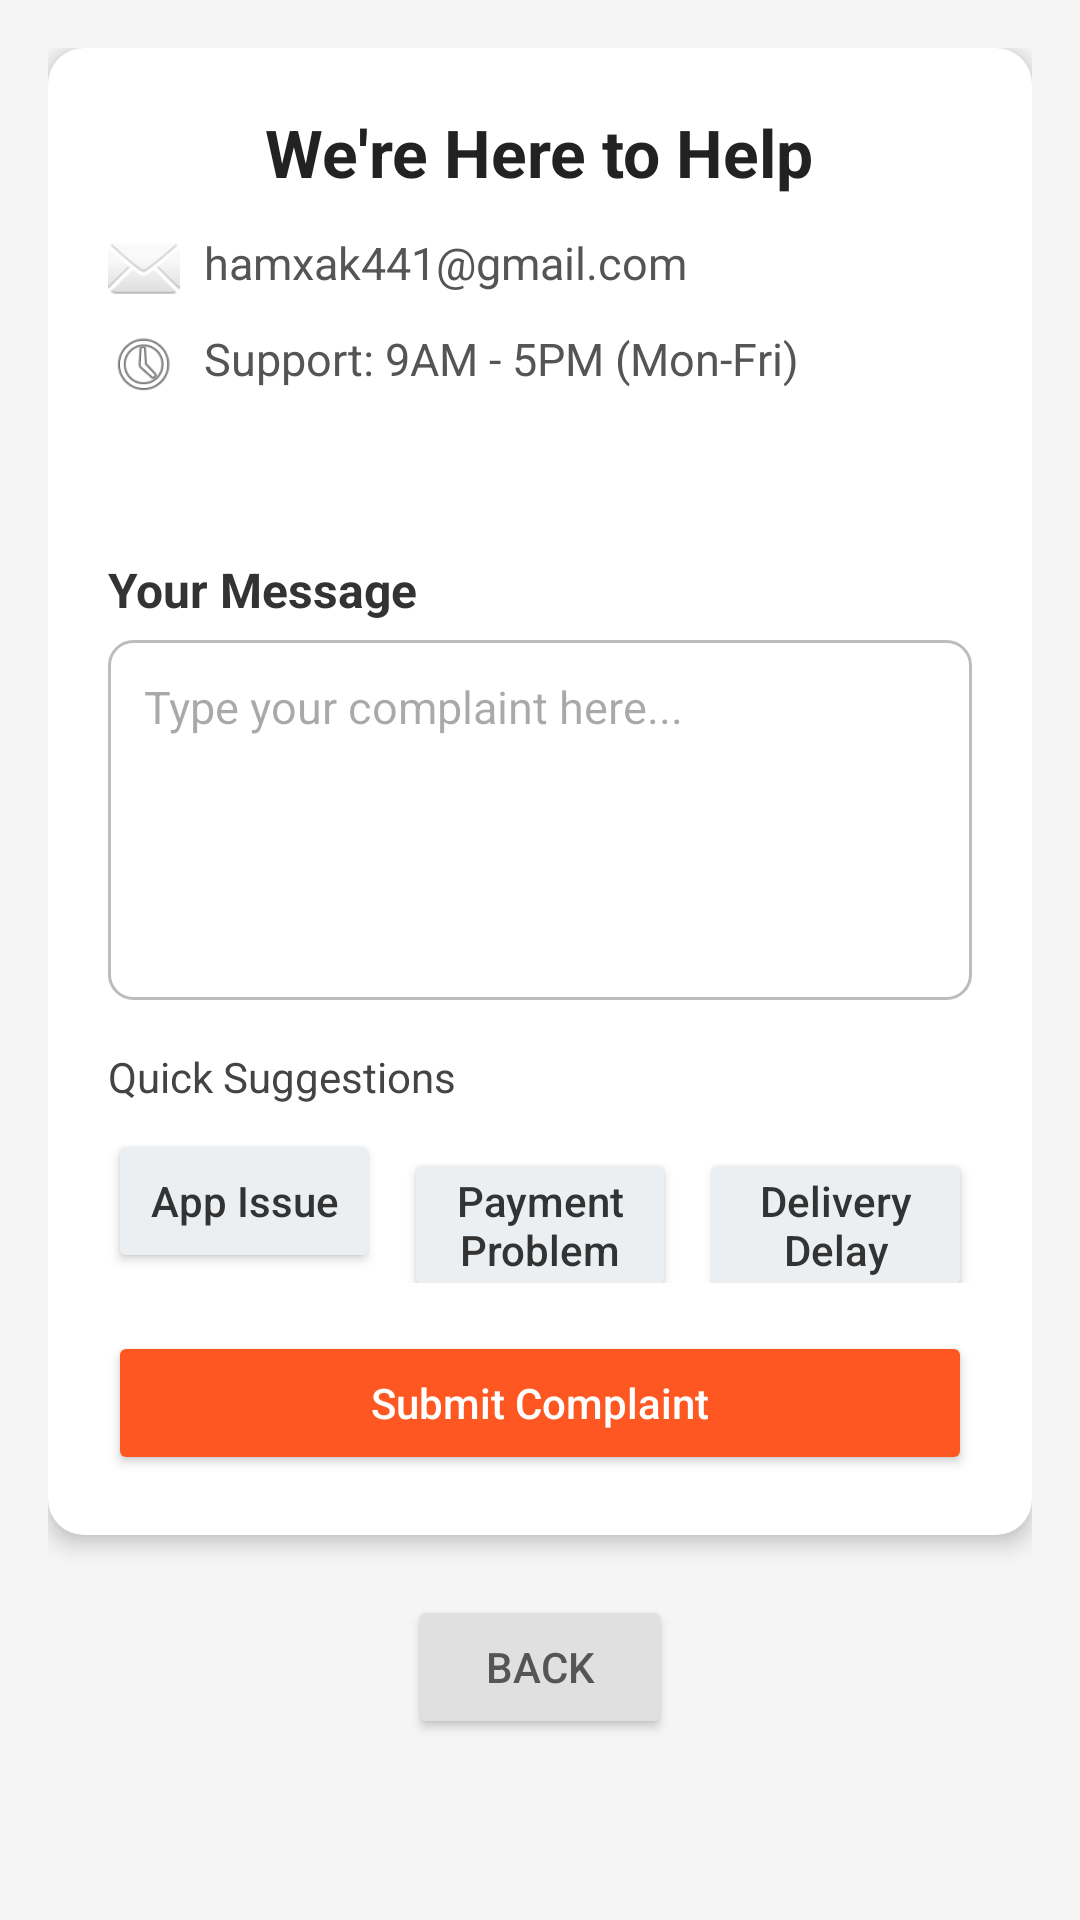

This screen was rendered from an Android layout file. Write that file and the resources it references.
<!-- AndroidManifest.xml: application theme Theme.KelineYt -->
<!-- res/layout/fragment_customer_service.xml -->
<?xml version="1.0" encoding="utf-8"?>
<ScrollView xmlns:android="http://schemas.android.com/apk/res/android"
    android:id="@+id/layoutSupportOptions"
    android:layout_width="match_parent"
    android:layout_height="match_parent"
    android:background="#F5F5F5"
    android:padding="16dp">

    <LinearLayout
        android:layout_width="match_parent"
        android:layout_height="wrap_content"
        android:orientation="vertical">

        
        <LinearLayout
            android:layout_width="match_parent"
            android:layout_height="wrap_content"
            android:orientation="vertical"
            android:padding="20dp"
            android:background="@drawable/bg_card"
            android:elevation="4dp"
            android:layout_marginBottom="20dp">

            
            <TextView
                android:id="@+id/tvSupportHeader"
                android:layout_width="wrap_content"
                android:layout_height="wrap_content"
                android:text="We're Here to Help"
                android:textSize="22sp"
                android:textStyle="bold"
                android:textColor="#222222"
                android:layout_gravity="center"
                android:layout_marginBottom="12dp" />

            
            <LinearLayout
                android:layout_width="match_parent"
                android:layout_height="wrap_content"
                android:orientation="vertical"
                android:layout_marginBottom="16dp">

                <LinearLayout
                    android:layout_width="match_parent"
                    android:layout_height="wrap_content"
                    android:orientation="horizontal"
                    android:layout_marginBottom="8dp">

                    <ImageView
                        android:layout_width="24dp"
                        android:layout_height="24dp"
                        android:src="@android:drawable/ic_dialog_email"
                        android:layout_marginEnd="8dp" />

                    <TextView
                        android:id="@+id/tvEmail"
                        android:layout_width="wrap_content"
                        android:layout_height="wrap_content"
                        android:text="hamxak441@gmail.com"
                        android:textColor="#555555"
                        android:textSize="15sp" />
                </LinearLayout>

                <LinearLayout
                    android:layout_width="match_parent"
                    android:layout_height="wrap_content"
                    android:orientation="horizontal">

                    <ImageView
                        android:layout_width="24dp"
                        android:layout_height="24dp"
                        android:src="@android:drawable/ic_menu_recent_history"
                        android:layout_marginEnd="8dp" />

                    <TextView
                        android:layout_width="wrap_content"
                        android:layout_height="wrap_content"
                        android:text="Support: 9AM - 5PM (Mon-Fri)"
                        android:textColor="#555555"
                        android:textSize="15sp" />
                </LinearLayout>
            </LinearLayout>
            <TextView
                android:id="@+id/tvContactInfo"
                android:layout_width="match_parent"
                android:layout_height="wrap_content"
                android:textColor="#555555"
                android:textSize="15sp"
                android:layout_marginBottom="16dp"
                />

            <ProgressBar
                android:id="@+id/progressBar"
                android:layout_width="wrap_content"
                android:layout_height="wrap_content"
                android:layout_gravity="center"
                android:visibility="gone"
                android:indeterminate="true"
                style="@android:style/Widget.Material.ProgressBar.Small" />


            
            <TextView
                android:layout_width="wrap_content"
                android:layout_height="wrap_content"
                android:text="Your Message"
                android:textSize="16sp"
                android:textStyle="bold"
                android:textColor="#333333"
                android:layout_marginBottom="6dp" />

            <EditText
                android:id="@+id/etComplaint"
                android:layout_width="match_parent"
                android:layout_height="120dp"
                android:hint="Type your complaint here..."
                android:background="@drawable/edittext_background"
                android:padding="12dp"
                android:gravity="top"
                android:textColor="#000000"
                android:textSize="15sp"
                android:inputType="textMultiLine"
                android:layout_marginBottom="16dp" />

            
            <TextView
                android:layout_width="wrap_content"
                android:layout_height="wrap_content"
                android:text="Quick Suggestions"
                android:textSize="14sp"
                android:textColor="#444444"
                android:layout_marginBottom="8dp" />

            <LinearLayout
                android:layout_width="match_parent"
                android:layout_height="wrap_content"
                android:orientation="horizontal"
                android:layout_marginBottom="16dp">

                <Button
                    android:id="@+id/btnQuick1"
                    android:layout_width="0dp"
                    android:layout_height="wrap_content"
                    android:layout_weight="1"
                    android:text="App Issue"
                    android:textAllCaps="false"
                    android:backgroundTint="#ECEFF1"
                    android:textColor="#333333"
                    android:layout_marginEnd="8dp"
                    android:padding="8dp" />

                <Button
                    android:id="@+id/btnQuick2"
                    android:layout_width="0dp"
                    android:layout_height="wrap_content"
                    android:layout_weight="1"
                    android:text="Payment Problem"
                    android:textAllCaps="false"
                    android:backgroundTint="#ECEFF1"
                    android:textColor="#333333"
                    android:layout_marginEnd="8dp"
                    android:padding="8dp" />

                <Button
                    android:id="@+id/btnQuick3"
                    android:layout_width="0dp"
                    android:layout_height="wrap_content"
                    android:layout_weight="1"
                    android:text="Delivery Delay"
                    android:textAllCaps="false"
                    android:backgroundTint="#ECEFF1"
                    android:textColor="#333333"
                    android:padding="8dp" />
            </LinearLayout>

            
            <Button
                android:id="@+id/btnSubmitComplaint"
                android:layout_width="match_parent"
                android:layout_height="wrap_content"
                android:text="Submit Complaint"
                android:textAllCaps="false"
                android:backgroundTint="#FF5722"
                android:textColor="#FFFFFF"
                android:elevation="4dp"
                android:padding="14dp" />
        </LinearLayout>

        
        <Button
            android:id="@+id/btnBack"
            android:layout_width="wrap_content"
            android:layout_height="wrap_content"
            android:text="Back"
            android:textColor="#555555"
            android:backgroundTint="#E0E0E0"
            android:padding="10dp"
            android:elevation="2dp"
            android:layout_gravity="center" />
    </LinearLayout>
</ScrollView>
<!-- resources referenced by this layout -->
<resources>
  <!-- drawable bg_card (drawable) -->
  <shape xmlns:android="http://schemas.android.com/apk/res/android">
      <solid android:color="#FFFFFF" />
      <corners android:radius="12dp" />
      <padding android:left="12dp" android:top="12dp" android:right="12dp" android:bottom="12dp"/>
  </shape>
  <!-- drawable edittext_background (drawable) -->
  <shape xmlns:android="http://schemas.android.com/apk/res/android">
      <solid android:color="#FFFFFF"/>
      <corners android:radius="8dp"/>
      <stroke android:width="1dp" android:color="#BDBDBD"/>
  </shape>
  <style name="Theme.KelineYt" parent="Theme.MaterialComponents.Light.NoActionBar">
          
          <item name="colorPrimary">@color/purple_500</item>
          <item name="colorPrimaryVariant">@color/purple_700</item>
          <item name="colorOnPrimary">@color/white</item>
          
          <item name="colorSecondary">@color/teal_200</item>
          <item name="colorSecondaryVariant">@color/teal_700</item>
          <item name="colorOnSecondary">@color/black</item>
          
          <item name="android:statusBarColor" tools:targetApi="l">?attr/colorPrimaryVariant</item>
          
      </style>
  <color name="purple_500">#FF6200EE</color>
  <color name="purple_700">#FF3700B3</color>
  <color name="white">#FFFFFFFF</color>
  <color name="teal_200">#FF03DAC5</color>
  <color name="teal_700">#FF018786</color>
  <color name="black">#FF000000</color>
</resources>
